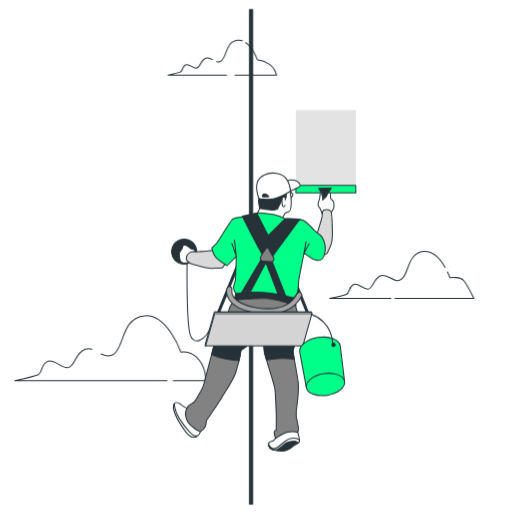
t = 0.00 s
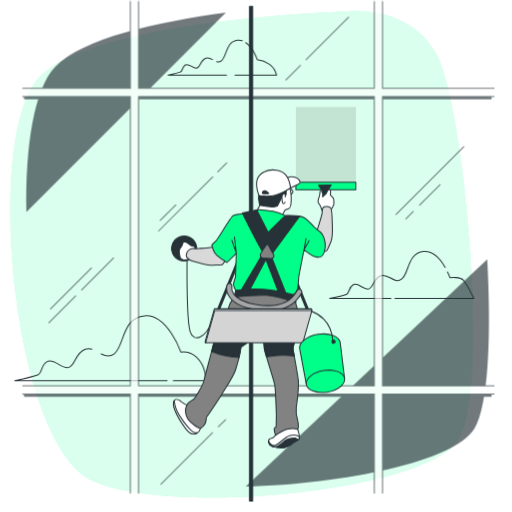
t = 0.46 s
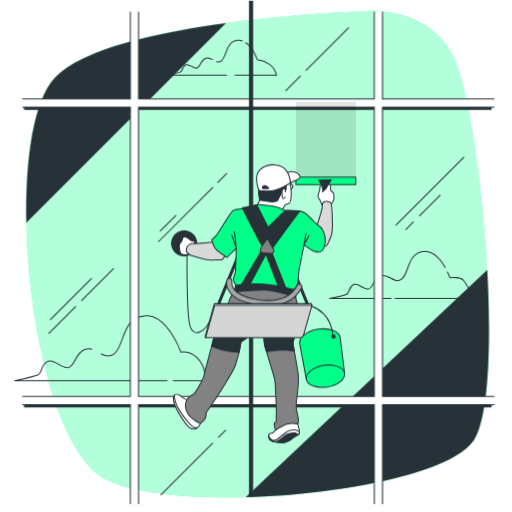
t = 1.21 s
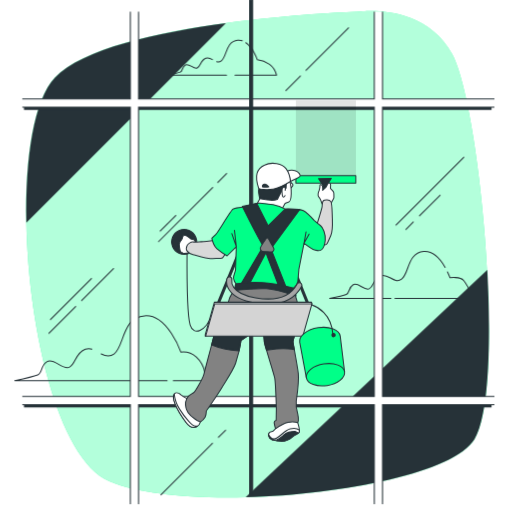
t = 1.58 s
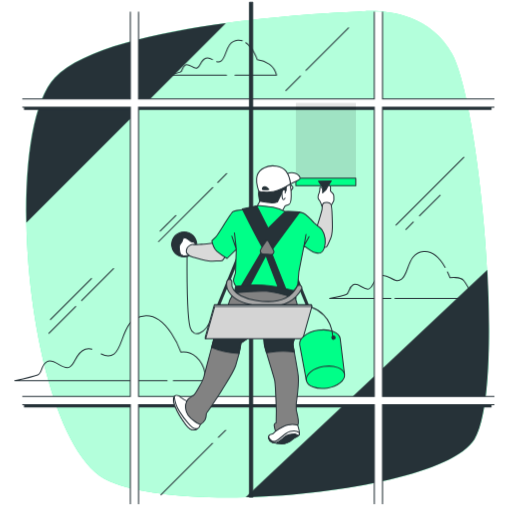
t = 1.96 s
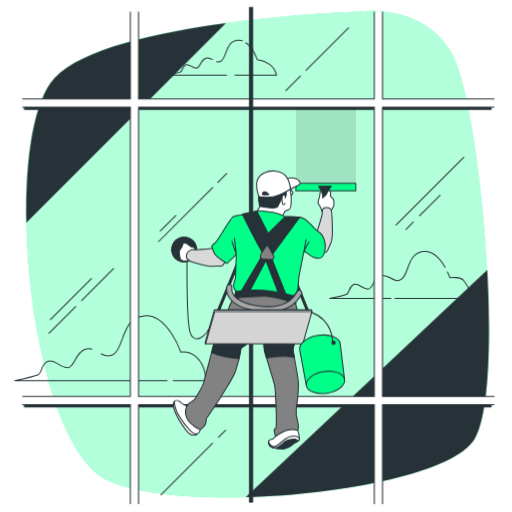
t = 2.71 s

The animated SVG that drew these frames (rendered in a browser with its animation timeline set to each time). Animation: 3 CSS @keyframes rules; one cycle of 3.08 s, repeats indefinitely.

<svg class="animated" id="freepik_stories-window-washer" xmlns="http://www.w3.org/2000/svg" viewBox="0 0 500 500" version="1.1" xmlns:xlink="http://www.w3.org/1999/xlink" xmlns:svgjs="http://svgjs.com/svgjs"><style>svg#freepik_stories-window-washer:not(.animated) .animable {opacity: 0;}svg#freepik_stories-window-washer.animated #freepik--background-simple--inject-4 {animation: 1s 1 forwards cubic-bezier(.36,-0.01,.5,1.38) slideLeft;animation-delay: 0.08s;opacity: 0}svg#freepik_stories-window-washer.animated #freepik--Windows--inject-4 {animation: 1s 1 forwards cubic-bezier(.36,-0.01,.5,1.38) slideDown;animation-delay: 0s;}svg#freepik_stories-window-washer.animated #freepik--Character--inject-4 {animation: 3s Infinite  linear floating;animation-delay: 0s;}            @keyframes slideLeft {                0% {                    opacity: 0;                    transform: translateX(-30px);                }                100% {                    opacity: 1;                    transform: translateX(0);                }            }                    @keyframes slideDown {                0% {                    opacity: 0;                    transform: translateY(-30px);                }                100% {                    opacity: 1;                    transform: translateY(0);                }            }                    @keyframes floating {                0% {                    opacity: 1;                    transform: translateY(0px);                }                50% {                    transform: translateY(-10px);                }                100% {                    opacity: 1;                    transform: translateY(0px);                }            }        </style><g id="freepik--background-simple--inject-4" class="animable animator-active" style="transform-origin: 251.555px 248.275px;"><path d="M354.67,11q-5.94.44-11.9.7C300,13.67,101.73,25.26,53.62,75.79c-54,56.73-26.51,359.93,53.12,394.15s325.72,9.69,356.56-41S469.13,103.78,441.62,53C418.14,9.72,368.64,10,354.67,11Z" style="fill: rgb(0, 255, 136); transform-origin: 251.555px 248.275px;" id="el72kqxunhjkk" class="animable"></path><g id="eljcfht2vconm"><path d="M354.67,11q-5.94.44-11.9.7C300,13.67,101.73,25.26,53.62,75.79c-54,56.73-26.51,359.93,53.12,394.15s325.72,9.69,356.56-41S469.13,103.78,441.62,53C418.14,9.72,368.64,10,354.67,11Z" style="fill: rgb(255, 255, 255); opacity: 0.7; transform-origin: 251.555px 248.275px;" class="animable"></path></g></g><g id="freepik--Clouds--inject-4" class="animable" style="transform-origin: 238.62px 205.483px;"><path d="M385.74,291.5h77.05s-6.57-13.56-10-17.62-13.3-2.64-13.3-2.64a62.44,62.44,0,0,0-2.47-5.78" style="fill: none; stroke: rgb(38, 50, 56); stroke-linecap: round; stroke-linejoin: round; transform-origin: 424.265px 278.48px;" id="elljk5a94d26q" class="animable"></path><path d="M434.74,261.05c-4.33-7.49-11.46-16.25-20.86-15.47-16.21,1.35-14.19,21.61-21.61,27s-12.83-6.08-20.26-3.37-6.76,10.8-11.48,12.83S349.72,275.29,345,278s-3.38,8.11-6.76,9.46S322,291.5,322,291.5h59.78" style="fill: none; stroke: rgb(38, 50, 56); stroke-linecap: round; stroke-linejoin: round; transform-origin: 378.37px 268.516px;" id="elc1jzsl7i74r" class="animable"></path><path d="M89.77,340.89a9.81,9.81,0,0,0-6.35.1c-10.26,3.73-9.32,14.91-15.85,17.7s-14.91-9.32-21.43-5.59-4.66,11.18-9.32,13-22.37,5.59-22.37,5.59H163.2" style="fill: none; stroke: rgb(38, 50, 56); stroke-linecap: round; stroke-linejoin: round; transform-origin: 88.825px 356.05px;" id="elilaadcjb65m" class="animable"></path><path d="M169.26,371.74h31.65s1.11-13.6-9.14-23a19.14,19.14,0,0,0-15.16-4.93s-13.05-37.27-35.42-35.41-19.57,29.82-29.82,37.28c-4.56,3.31-8.56,2-12.51-.11" style="fill: none; stroke: rgb(38, 50, 56); stroke-linecap: round; stroke-linejoin: round; transform-origin: 149.903px 340.036px;" id="elva338sdlsi" class="animable"></path><path d="M207.48,58.11c-2-1.14-4-2.12-6.31-1.29-5.52,2-5,8-8.53,9.53s-8-5-11.54-3-2.5,6-5,7-12,3-12,3h57.13" style="fill: none; stroke: rgb(38, 50, 56); stroke-linecap: round; stroke-linejoin: round; transform-origin: 192.665px 64.9303px;" id="elqd2bnf1090j" class="animable"></path><path d="M236.55,39.79a10.65,10.65,0,0,0-4.27-.53c-12,1-10.54,16.06-16.06,20.07a5,5,0,0,1-4.53.88" style="fill: none; stroke: rgb(38, 50, 56); stroke-linecap: round; stroke-linejoin: round; transform-origin: 224.12px 49.8208px;" id="elnrd1guow80n" class="animable"></path><path d="M229.53,73.38h40.55s-1.63-6.8-6.91-10.57a27.17,27.17,0,0,0-11.83-4.48s-4-11.51-11.21-16.66" style="fill: none; stroke: rgb(38, 50, 56); stroke-linecap: round; stroke-linejoin: round; transform-origin: 249.805px 57.525px;" id="elrk67g6h15o" class="animable"></path></g><g id="freepik--Windows--inject-4" class="animable" style="transform-origin: 252.28px 251.84px;"><line x1="452.9" y1="153.58" x2="386.72" y2="219.75" style="fill: none; stroke: rgb(38, 50, 56); stroke-linecap: round; stroke-linejoin: round; transform-origin: 419.81px 186.665px;" id="el1blkgc88hxn" class="animable"></line><line x1="403.53" y1="216.84" x2="396.31" y2="224.06" style="fill: none; stroke: rgb(38, 50, 56); stroke-linecap: round; stroke-linejoin: round; transform-origin: 399.92px 220.45px;" id="eluev2enifg1b" class="animable"></line><line x1="429.73" y1="190.64" x2="409.65" y2="210.72" style="fill: none; stroke: rgb(38, 50, 56); stroke-linecap: round; stroke-linejoin: round; transform-origin: 419.69px 200.68px;" id="elct4njxndp2p" class="animable"></line><line x1="212.59" y1="178.15" x2="221.27" y2="169.46" style="fill: none; stroke: rgb(38, 50, 56); stroke-linecap: round; stroke-linejoin: round; transform-origin: 216.93px 173.805px;" id="elu89lf0f8pn" class="animable"></line><line x1="154.77" y1="235.97" x2="207.69" y2="183.04" style="fill: none; stroke: rgb(38, 50, 56); stroke-linecap: round; stroke-linejoin: round; transform-origin: 181.23px 209.505px;" id="elefo67a7z8ut" class="animable"></line><line x1="171.64" y1="210.49" x2="156.42" y2="225.71" style="fill: none; stroke: rgb(38, 50, 56); stroke-linecap: round; stroke-linejoin: round; transform-origin: 164.03px 218.1px;" id="elujrsumii5m" class="animable"></line><line x1="89.29" y1="272" x2="49.26" y2="312.04" style="fill: none; stroke: rgb(38, 50, 56); stroke-linecap: round; stroke-linejoin: round; transform-origin: 69.275px 292.02px;" id="elf2tofen85bh" class="animable"></line><line x1="73.88" y1="299.32" x2="47.77" y2="325.43" style="fill: none; stroke: rgb(38, 50, 56); stroke-linecap: round; stroke-linejoin: round; transform-origin: 60.825px 312.375px;" id="elcbezc001gvn" class="animable"></line><line x1="110.88" y1="262.32" x2="79.69" y2="293.51" style="fill: none; stroke: rgb(38, 50, 56); stroke-linecap: round; stroke-linejoin: round; transform-origin: 95.285px 277.915px;" id="elmj6kun5c54" class="animable"></line><line x1="207.46" y1="432.91" x2="157.16" y2="483.2" style="fill: none; stroke: rgb(38, 50, 56); stroke-linecap: round; stroke-linejoin: round; transform-origin: 182.31px 458.055px;" id="ela578rvxk87o" class="animable"></line><line x1="220.27" y1="420.09" x2="213.27" y2="427.1" style="fill: none; stroke: rgb(38, 50, 56); stroke-linecap: round; stroke-linejoin: round; transform-origin: 216.77px 423.595px;" id="el6fvg39il61q" class="animable"></line><line x1="293.34" y1="74.23" x2="279.18" y2="88.39" style="fill: none; stroke: rgb(38, 50, 56); stroke-linecap: round; stroke-linejoin: round; transform-origin: 286.26px 81.31px;" id="el2anz4kuto2j" class="animable"></line><line x1="340.39" y1="27.18" x2="298.84" y2="68.73" style="fill: none; stroke: rgb(38, 50, 56); stroke-linecap: round; stroke-linejoin: round; transform-origin: 319.615px 47.955px;" id="elkhxvlqukfj" class="animable"></line><path d="M53.62,75.79c-20.37,21.39-29.14,77.82-27.9,141.66L220.58,22.59C153.53,31.64,80.37,47.7,53.62,75.79Z" style="fill: rgb(38, 50, 56); transform-origin: 123.093px 120.02px;" id="elr1x0uqy2a7" class="animable"></path><path d="M463.3,428.91c14-23,16.49-92.06,12.47-165.37l-235.87,222C335.84,483.07,443.58,461.35,463.3,428.91Z" style="fill: rgb(38, 50, 56); transform-origin: 358.703px 374.54px;" id="el7g1d2sqssvh" class="animable"></path><path d="M480,107.28v-8H373.51V13.94h-8V99.28H135.27V13.94h-8V99.28H23.4v8H127.27V389.8H23.4v8H127.27v92h8v-92H365.51v92h8v-92H480v-8H373.51V107.28ZM365.51,389.8H135.27V107.28H365.51Z" style="fill: rgb(38, 50, 56); transform-origin: 251.7px 251.87px;" id="elk17xivdvz4" class="animable"></path><path d="M482.82,104.63v-8H373.51V11.29h-8V96.63H135.27V11.29h-8V96.63H21.74v8H127.27V387.16H21.74v8H127.27v97.23h8V395.16H365.51v97.23h8V395.16H482.82v-8H373.51V104.63ZM365.51,387.16H135.27V104.63H365.51Z" style="fill: rgb(255, 255, 255); transform-origin: 252.28px 251.84px;" id="elsxh3uhqenro" class="animable"></path><path d="M365.51,11.29V96.63H135.27V11.29M482.82,96.63H373.51V11.29M482.82,387.16H373.51V104.63H482.82M373.51,492.39V395.16H482.82M135.27,492.39V395.16H365.51v97.23M21.74,395.16H127.27v97.23M21.74,104.63H127.27V387.16H21.74M127.27,11.29V96.63H21.74M365.51,387.16H135.27V104.63H365.51Z" style="fill: none; stroke: rgb(38, 50, 56); stroke-miterlimit: 10; transform-origin: 252.28px 251.84px;" id="eljyd60lmg3f" class="animable"></path></g><g id="freepik--Character--inject-4" class="animable" style="transform-origin: 255.672px 250.86px;"><rect x="243.72" y="9.31" width="3" height="483.1" style="fill: rgb(38, 50, 56); stroke: rgb(38, 50, 56); stroke-linecap: round; stroke-linejoin: round; transform-origin: 245.22px 250.86px;" id="el6ozijl91f0l" class="animable"></rect><g id="elb15uxfbztxm"><rect x="288.88" y="107.44" width="58.71" height="73.63" style="opacity: 0.11; transform-origin: 318.235px 144.255px;" class="animable"></rect></g><rect x="288.88" y="181.07" width="58.56" height="7.32" style="fill: rgb(0, 255, 136); stroke: rgb(38, 50, 56); stroke-linecap: round; stroke-linejoin: round; transform-origin: 318.16px 184.73px;" id="elfz6sdrhrypg" class="animable"></rect><polygon points="310.99 183.88 315.91 191.34 318.31 191.34 323.51 183.74 310.99 183.88" style="fill: rgb(38, 50, 56); stroke: rgb(38, 50, 56); stroke-linecap: round; stroke-linejoin: round; transform-origin: 317.25px 187.54px;" id="el1m67h1h6arj" class="animable"></polygon><path d="M317.25,198.38h0a1.62,1.62,0,0,1-1.62-1.62V188.6a1.62,1.62,0,0,1,1.62-1.62h0a1.62,1.62,0,0,1,1.62,1.62v8.16A1.62,1.62,0,0,1,317.25,198.38Z" style="fill: rgb(38, 50, 56); stroke: rgb(38, 50, 56); stroke-linecap: round; stroke-linejoin: round; transform-origin: 317.25px 192.68px;" id="elwfjtd3cxl4p" class="animable"></path><path d="M314.36,208.52s-1.54-5.21-3.09-6.62-.28-5.35.28-6.33a12,12,0,0,0,.84-4.79c-.14-.84.28-1.27,1.41-.84s1.27,2,1.27,3.09v2.26s2.81-2.82,3.24-3.1,1.69-4.08,2.81-4.08,1.83,1,1.69,2.39-.14,3-.14,3,2.67,2.53,3.1,3.66.14,4.08.28,5.06-1.55,3.24-2.39,5.07S317.32,206.27,314.36,208.52Z" style="fill: rgb(255, 255, 255); stroke: rgb(38, 50, 56); stroke-linecap: round; stroke-linejoin: round; transform-origin: 318.293px 198.315px;" id="elyduvty2zrkr" class="animable"></path><path d="M309.72,227.81s4.22-13.66,4.64-15.77,0-5.63,1.41-6.62,5.77-1.12,7.18.71,1.27,9.43,1.55,17.17.14,12.67-1.55,16.33-2.95,7-3.8,8-3.38,1.12-3.94.84-3.8-14.08-4.65-16.05A14,14,0,0,1,309.72,227.81Z" style="fill: rgb(217, 217, 217); stroke: rgb(38, 50, 56); stroke-linecap: round; stroke-linejoin: round; transform-origin: 317.167px 226.654px;" id="el1x5iphlh4io" class="animable"></path><path d="M283.61,186.58s.77,1.83,1.53,2.13,1.37,1.53.15,2.9L284.07,193,281,186.43Z" style="fill: rgb(255, 255, 255); stroke: rgb(38, 50, 56); stroke-linecap: round; stroke-linejoin: round; transform-origin: 283.492px 189.715px;" id="el2690dfljtxj" class="animable"></path><path d="M282.7,184.6a20.92,20.92,0,0,0,.91,4.87c.61,1.22,1,8.59.5,12.55s-1.06,4.27-2.43,4.73-3.32,1.31-3.32,1.31l-2.82,5.09s-7.94-3.16-13.88-3.47a38.81,38.81,0,0,1-10.36-1.92l4.23-7.51-.27-4.07S271.42,184.29,282.7,184.6Z" style="fill: rgb(255, 255, 255); stroke: rgb(38, 50, 56); stroke-linecap: round; stroke-linejoin: round; transform-origin: 267.819px 198.872px;" id="el3qn68bzor4a" class="animable"></path><path d="M253,191.91s.5-.69-.4,2.56c-.62,2.25,1.07,9.07,1.07,9.07s10.18,1.76,12,1.61a40.8,40.8,0,0,0,5.18-1.07s2.87-5.31,3.93-7.59,2.14-4.27,2.14-4.27.76,2.28,1.67,1.83.77-.77.77-2.14.3-3.5.3-4,.61-.3-3.81.91S257.09,192.22,253,191.91Z" style="fill: rgb(38, 50, 56); stroke: rgb(38, 50, 56); stroke-linecap: round; stroke-linejoin: round; transform-origin: 266.076px 196.407px;" id="eljnyorv5fa" class="animable"></path><path d="M283.61,186.58s7.93-3.51,9.15-4.73-1.07-4.57-4.73-5.79-7.62.46-7.62.46Z" style="fill: rgb(255, 255, 255); stroke: rgb(38, 50, 56); stroke-linecap: round; stroke-linejoin: round; transform-origin: 286.75px 181.098px;" id="ele7erqeywxvo" class="animable"></path><path d="M258.31,170.73s-5.79,2.74-7.31,7.92,1.22,13.72,1.52,14.63,7.47,2,14.18.92,16.91-7.62,16.91-7.62-.61-7.47-4.26-12.35S265.48,167.07,258.31,170.73Z" style="fill: rgb(255, 255, 255); stroke: rgb(38, 50, 56); stroke-linecap: round; stroke-linejoin: round; transform-origin: 267.077px 181.788px;" id="ele917tpcm8p" class="animable"></path><path d="M256.18,191.91a25.68,25.68,0,0,0,6.25,0s-2.14-2.44-3.66-2.59A2.33,2.33,0,0,0,256.18,191.91Z" style="fill: rgb(38, 50, 56); stroke: rgb(38, 50, 56); stroke-linecap: round; stroke-linejoin: round; transform-origin: 259.297px 190.702px;" id="elcjzhr0bcsau" class="animable"></path><path d="M278.43,195.27s.76-3.66-1.52-3.05-1.65,5.16-1.31,7.84,1.69,2.21,2.72.5" style="fill: rgb(255, 255, 255); stroke: rgb(38, 50, 56); stroke-linecap: round; stroke-linejoin: round; transform-origin: 276.903px 197.054px;" id="elavyp171twvq" class="animable"></path><path d="M263.27,437.5a15.9,15.9,0,0,0,2.81,1.41,23.65,23.65,0,0,0,9.09,1.66c7.19-.12,10.14-4.6,12-5.54s4.9-2.46,4.87-3.59-2.63-2.07-6.88-1.24a28,28,0,0,0-10.73,4.71c-2.82,2-5.18,3.42-7.19,3.07A39,39,0,0,0,263.27,437.5Z" style="fill: rgb(38, 50, 56); stroke: rgb(38, 50, 56); stroke-linecap: round; stroke-linejoin: round; transform-origin: 277.655px 435.228px;" id="elvq4anrmwt5c" class="animable"></path><path d="M269,428.07a15.93,15.93,0,0,1-2.58,2.58c-.6.2-3.58.2-4.37,2.78s2.58,5.76,5.76,6,6.36-2.78,9.73-5.56,8.35-3,10.33-3,3.18,2.58,4.18.59-.6-6.55-1.39-9.34S273.39,421.11,269,428.07Z" style="fill: rgb(255, 255, 255); stroke: rgb(38, 50, 56); stroke-linecap: round; stroke-linejoin: round; transform-origin: 277.151px 430.151px;" id="el3o0qpymm1i6" class="animable"></path><path d="M267.83,439.39c3.18.2,6.36-2.78,9.73-5.56s8.35-3,10.33-3,3.18,2.58,4.18.59a4.17,4.17,0,0,0,.31-1.93c-1.77-1.42-5-2.25-9.07-1.2-5.54,1.41-8.85,6.95-13.68,9.31s-7.56-4.19-7.56-4.19C261.27,436,264.65,439.19,267.83,439.39Z" style="fill: rgb(255, 255, 255); stroke: rgb(38, 50, 56); stroke-linecap: round; stroke-linejoin: round; transform-origin: 277.172px 433.608px;" id="eletguasm4u4n" class="animable"></path><path d="M182.39,398.66a31.12,31.12,0,0,1-5.3-3.24c-1.77-1.53-5-3.07-6.48-1.77s-2.24,3.65.23,10.14,8.61,15.32,10.73,18.15,5.3,5.07,7.78,4.95a6.61,6.61,0,0,0,5.07-2.82c.59-1.07,1.89-4.25,1.89-4.25s-11.09-7.54-12.27-12.26A78.58,78.58,0,0,1,182.39,398.66Z" style="fill: rgb(255, 255, 255); stroke: rgb(38, 50, 56); stroke-linecap: round; stroke-linejoin: round; transform-origin: 182.774px 410.028px;" id="el85h3n06c09j" class="animable"></path><path d="M192.77,425.71a10.25,10.25,0,0,1-3.66-.58c-2-.95-8.13-7.08-13.91-16.27a32.79,32.79,0,0,1-5.13-14.66c-1.12,1.41-1.39,3.92.77,9.59,2.48,6.48,8.61,15.32,10.73,18.15s5.3,5.07,7.78,4.95A6.66,6.66,0,0,0,192.77,425.71Z" style="fill: rgb(255, 255, 255); stroke: rgb(38, 50, 56); stroke-linecap: round; stroke-linejoin: round; transform-origin: 180.994px 410.547px;" id="elum2i17a35rm" class="animable"></path><path d="M182.6,254.55s-.4,61.05,3,72.27,15.46,5.93,21.18-9.74" style="fill: none; stroke: rgb(38, 50, 56); stroke-linecap: round; stroke-linejoin: round; transform-origin: 194.683px 293.678px;" id="el59dnrwu65o6" class="animable"></path><g id="el10sju75gynx"><circle cx="179.78" cy="245.68" r="12.25" style="fill: rgb(38, 50, 56); stroke: rgb(38, 50, 56); stroke-linecap: round; stroke-linejoin: round; transform-origin: 179.78px 245.68px; transform: rotate(-67.32deg);" class="animable"></circle></g><path d="M190.76,246.67s-.56-2.67-1.27-3.1-2.39-.42-3.52-1.12-3.66-3.24-5.06-3.24a2.38,2.38,0,0,0-2.68,2.11,5.5,5.5,0,0,1-1,2.39s-2.26,2.54-2.26,4.23a32.45,32.45,0,0,0,.71,5.77,3.5,3.5,0,0,0,2.67,2.81c2,.71,6.34-.42,6.34-.42s0-5.35,1.83-6.61S190.76,246.67,190.76,246.67Z" style="fill: rgb(255, 255, 255); stroke: rgb(38, 50, 56); stroke-linecap: round; stroke-linejoin: round; transform-origin: 182.865px 247.972px;" id="ellgu3s87gore" class="animable"></path><line x1="231.76" y1="259.94" x2="212.36" y2="307.41" style="fill: rgb(255, 255, 255); stroke: rgb(38, 50, 56); stroke-linecap: round; stroke-linejoin: round; stroke-width: 3px; transform-origin: 222.06px 283.675px;" id="elps6a65fxevt" class="animable"></line><line x1="287.22" y1="273.18" x2="301.14" y2="307.41" style="fill: none; stroke: rgb(38, 50, 56); stroke-linecap: round; stroke-linejoin: round; stroke-width: 3px; transform-origin: 294.18px 290.295px;" id="elof1j81ie9q9" class="animable"></line><path d="M209.77,243.85s-9.16,1.41-13.38,1.69-7,.57-8,.14-4.79,1.41-5.77,3.52-1,4,0,5.35,2,2.54,5.77,3.52S202,262,205.4,262s8.73-.42,9.71-.28a3.11,3.11,0,0,0,3.24-1.83c1-1.69,2.82-4.36,2.82-4.36S210.61,246.67,209.77,243.85Z" style="fill: rgb(217, 217, 217); stroke: rgb(38, 50, 56); stroke-linecap: round; stroke-linejoin: round; transform-origin: 201.524px 252.925px;" id="el8ux504cci1k" class="animable"></path><path d="M228.49,293.16s-4,6-4.57,7.95-1.19,3.77-1.19,3.77l-2.59,3.18s-9.66,22.55-11.44,29.9-8.62,32.49-9.62,36.86-8.34,16.69-9.53,17.68-3.38,2-4.57,3a9.08,9.08,0,0,0-2.59,3.18c-.39,1-1.19,3.38-1.19,3.38s-.6,5.76,2.38,10.33,11.33,9.34,12.32,8.94a13.76,13.76,0,0,0,4.37-4.57c1-1.79,1.2-6.16,1.2-6.16s.39-.2,2.18-3,9.74-14.11,13.12-19.87,10.57-16,13.22-23.38A122.75,122.75,0,0,0,235.24,342s13.71-9.33,16.1-10.92a33.77,33.77,0,0,1,5.36-2.78s1.19,11.92,1.39,15.1,9.34,31,10.13,35.36,1.59,29.41,1.59,29.41l-.19,11.92s-2,.4-2,2a33.56,33.56,0,0,0,1.39,6s7.15-5,12.12-6.16a20.17,20.17,0,0,1,9.54.19s1-1.19.59-5-2-9.34-2-10.33V401s2.78-19.27,2-26.62-4.77-27.82-5.16-30.6,6-17.68,6-17.68-1-19.87-2.59-24.24-.59-3.58-.59-3.58-14.11-7.55-23.84-8.74-24.24,0-28,.4S228.49,293.16,228.49,293.16Z" style="fill: rgb(130, 130, 130); stroke: rgb(38, 50, 56); stroke-linecap: round; stroke-linejoin: round; transform-origin: 236.625px 358.557px;" id="elx7uzx8ykt7" class="animable"></path><path d="M208.7,338c-.45,1.83-1.2,4.75-2.1,8.18,4.42,1.86,13.31,4.84,26.81,6A96.69,96.69,0,0,0,235.24,342s13.71-9.33,16.1-10.92a33.77,33.77,0,0,1,5.36-2.78s1.19,11.92,1.39,15.1a66.64,66.64,0,0,0,2.08,8.05c7.35-1,13.08-2.05,21.4-1.22,2.17.22,4.09.43,5.79.64-.63-3.49-1.13-6.19-1.25-7.08-.4-2.78,6-17.68,6-17.68s-.16-3.1-.44-7.11l-76.5,1.12C212.48,326.73,209.6,334.27,208.7,338Z" style="fill: rgb(38, 50, 56); stroke: rgb(38, 50, 56); stroke-linecap: round; stroke-linejoin: round; transform-origin: 249.355px 335.59px;" id="el5ugn19awsqt" class="animable"></path><path d="M230.27,286.14l-1.78,7s22.25-2.39,31.59-1.79,28.81,6.95,28.81,6.95L287,290.41S251.12,277.34,230.27,286.14Z" style="fill: rgb(38, 50, 56); stroke: rgb(38, 50, 56); stroke-linecap: round; stroke-linejoin: round; transform-origin: 258.69px 290.697px;" id="elurgomvd9dw" class="animable"></path><path d="M278.43,213.6a35.73,35.73,0,0,0-11.82-4.31c-7.22-1.13-12.44-1.95-14.09-1.49-2,.58-6.86,1.53-12.65,3.2s-10.21.77-12.65,2.9-14.94,23.17-16.31,24.23a56.7,56.7,0,0,0-4.11,4s1.37,6.86,5,10.36a54.35,54.35,0,0,0,9.9,6.86l9-9-.77,23s-1.06,3.36-1.83,6,1.38,6.09,2.14,6.85,12.07-2.1,31.7-.25c18.29,1.73,23.32,5.59,25,4.52a11.35,11.35,0,0,0,3.81-5.79c.15-1.37,1.06-12.19,1.06-12.19l5-25.46s8.23,6.1,10.22,6.56,4.26,1.22,6.09.3,3.81-3.35,4.42-9.75-2.44-12.8-4.57-14.33-6.1-5-6.1-5-7.16-7.77-10.67-9.6S278.43,213.6,278.43,213.6Z" style="fill: rgb(0, 255, 136); stroke: rgb(38, 50, 56); stroke-linecap: round; stroke-linejoin: round; transform-origin: 262.21px 249.162px;" id="elc4440coeiho" class="animable"></path><polyline points="228.88 234.35 230.73 250.33 226.3 237.53" style="fill: none; stroke: rgb(38, 50, 56); stroke-linecap: round; stroke-linejoin: round; transform-origin: 228.515px 242.34px;" id="el6gvoj8w4kca" class="animable"></polyline><polyline points="298.82 235.94 296.87 246.97 301.8 238.12" style="fill: none; stroke: rgb(38, 50, 56); stroke-linecap: round; stroke-linejoin: round; transform-origin: 299.335px 241.455px;" id="el13evwtofk0tq" class="animable"></polyline><path d="M236.55,211.06s20.58,41.16,22.84,42.11,4,.75,4.34.18,29.08-39.46,29.08-39.46l-14.38-.29-16.58,16.34L250.71,208Z" style="fill: rgb(38, 50, 56); stroke: rgb(38, 50, 56); stroke-linecap: round; stroke-linejoin: round; transform-origin: 264.68px 230.915px;" id="elvgp7aiyllmf" class="animable"></path><polygon points="255.67 252.38 235.75 286.06 244.44 284.98 260.74 254.19 255.67 252.38" style="fill: rgb(38, 50, 56); stroke: rgb(38, 50, 56); stroke-linecap: round; stroke-linejoin: round; transform-origin: 248.245px 269.22px;" id="eloc96xsznb6a" class="animable"></polygon><polygon points="258.92 254.55 271.61 287.38 278.83 288.67 265.33 254.43 258.92 254.55" style="fill: rgb(38, 50, 56); stroke: rgb(38, 50, 56); stroke-linecap: round; stroke-linejoin: round; transform-origin: 268.875px 271.55px;" id="elk5vx8wunh8g" class="animable"></polygon><path d="M259.39,243.16s-5.66,7.74-5.28,9.25.94,2.27,2.07,2.64,6.85.28,7.91.44c2.23.34,4-1.8,3.23-3.46-.45-1-4-7-4.72-8.49S260.52,240.7,259.39,243.16Z" style="fill: rgb(130, 130, 130); stroke: rgb(38, 50, 56); stroke-linecap: round; stroke-linejoin: round; transform-origin: 260.797px 248.664px;" id="el4669rhv81l9" class="animable"></path><path d="M261.93,306.47a78.18,78.18,0,0,1-13.27-1.23c-12.41-2.14-20.77-6.41-24.86-12.69a14.53,14.53,0,0,1-2.34-10.85,2.5,2.5,0,0,1,4.85,1.2,9.67,9.67,0,0,0,1.76,7.05c2.3,3.44,7.89,8,21.44,10.36,20.52,3.54,33.78-.87,40.53-13.47a2.5,2.5,0,0,1,4.41,2.36C288.3,300.69,277.38,306.47,261.93,306.47Z" style="fill: rgb(166, 166, 166); stroke: rgb(38, 50, 56); stroke-linecap: round; stroke-linejoin: round; transform-origin: 257.986px 293.182px;" id="el5dqy5cwnief" class="animable"></path><polygon points="304.59 306.14 200.34 337.82 200.38 336.17 209.26 304.64 304.17 304.64 304.59 306.14" style="fill: rgb(255, 255, 255); stroke: rgb(38, 50, 56); stroke-linecap: round; stroke-linejoin: round; transform-origin: 252.465px 321.23px;" id="elsezpbpewbll" class="animable"></polygon><polygon points="295.71 337.66 200.81 337.66 209.69 306.14 304.59 306.14 295.71 337.66" style="fill: rgb(212, 212, 212); stroke: rgb(38, 50, 56); stroke-linecap: round; stroke-linejoin: round; transform-origin: 252.7px 321.9px;" id="el6c79x4xsvzg" class="animable"></polygon><path d="M310.69,329.49c-10.93,1.68-19,8.06-18.06,14.24l6.48,34.57,37.32-5.75-4.24-34.91C331.24,331.45,321.61,327.8,310.69,329.49Z" style="fill: rgb(0, 255, 136); stroke: rgb(38, 50, 56); stroke-linecap: round; stroke-linejoin: round; transform-origin: 314.493px 353.688px;" id="elggwcdcbzjeo" class="animable"></path><path d="M336.43,372.55c.9,5.84-6.73,11.85-17,13.44s-19.39-1.85-20.29-7.69,6.72-11.85,17-13.44S335.53,366.72,336.43,372.55Z" style="fill: rgb(0, 255, 136); stroke: rgb(38, 50, 56); stroke-linecap: round; stroke-linejoin: round; transform-origin: 317.785px 375.425px;" id="elegd3h9jexhl" class="animable"></path><path d="M304.35,307.24c5.15,1.73,19.26,8.28,20.64,28.49" style="fill: none; stroke: rgb(38, 50, 56); stroke-linecap: round; stroke-linejoin: round; transform-origin: 314.67px 321.485px;" id="ela2zmnp5p7eb" class="animable"></path><path d="M327.86,336.48a2.17,2.17,0,1,1-2.81-1.9A2.44,2.44,0,0,1,327.86,336.48Z" style="fill: rgb(38, 50, 56); transform-origin: 325.697px 336.682px;" id="el9fyl091zpj4" class="animable"></path></g><defs>     <filter id="active" height="200%">         <feMorphology in="SourceAlpha" result="DILATED" operator="dilate" radius="2"></feMorphology>                <feFlood flood-color="#32DFEC" flood-opacity="1" result="PINK"></feFlood>        <feComposite in="PINK" in2="DILATED" operator="in" result="OUTLINE"></feComposite>        <feMerge>            <feMergeNode in="OUTLINE"></feMergeNode>            <feMergeNode in="SourceGraphic"></feMergeNode>        </feMerge>    </filter>    <filter id="hover" height="200%">        <feMorphology in="SourceAlpha" result="DILATED" operator="dilate" radius="2"></feMorphology>                <feFlood flood-color="#ff0000" flood-opacity="0.5" result="PINK"></feFlood>        <feComposite in="PINK" in2="DILATED" operator="in" result="OUTLINE"></feComposite>        <feMerge>            <feMergeNode in="OUTLINE"></feMergeNode>            <feMergeNode in="SourceGraphic"></feMergeNode>        </feMerge>            <feColorMatrix type="matrix" values="0   0   0   0   0                0   1   0   0   0                0   0   0   0   0                0   0   0   1   0 "></feColorMatrix>    </filter></defs></svg>